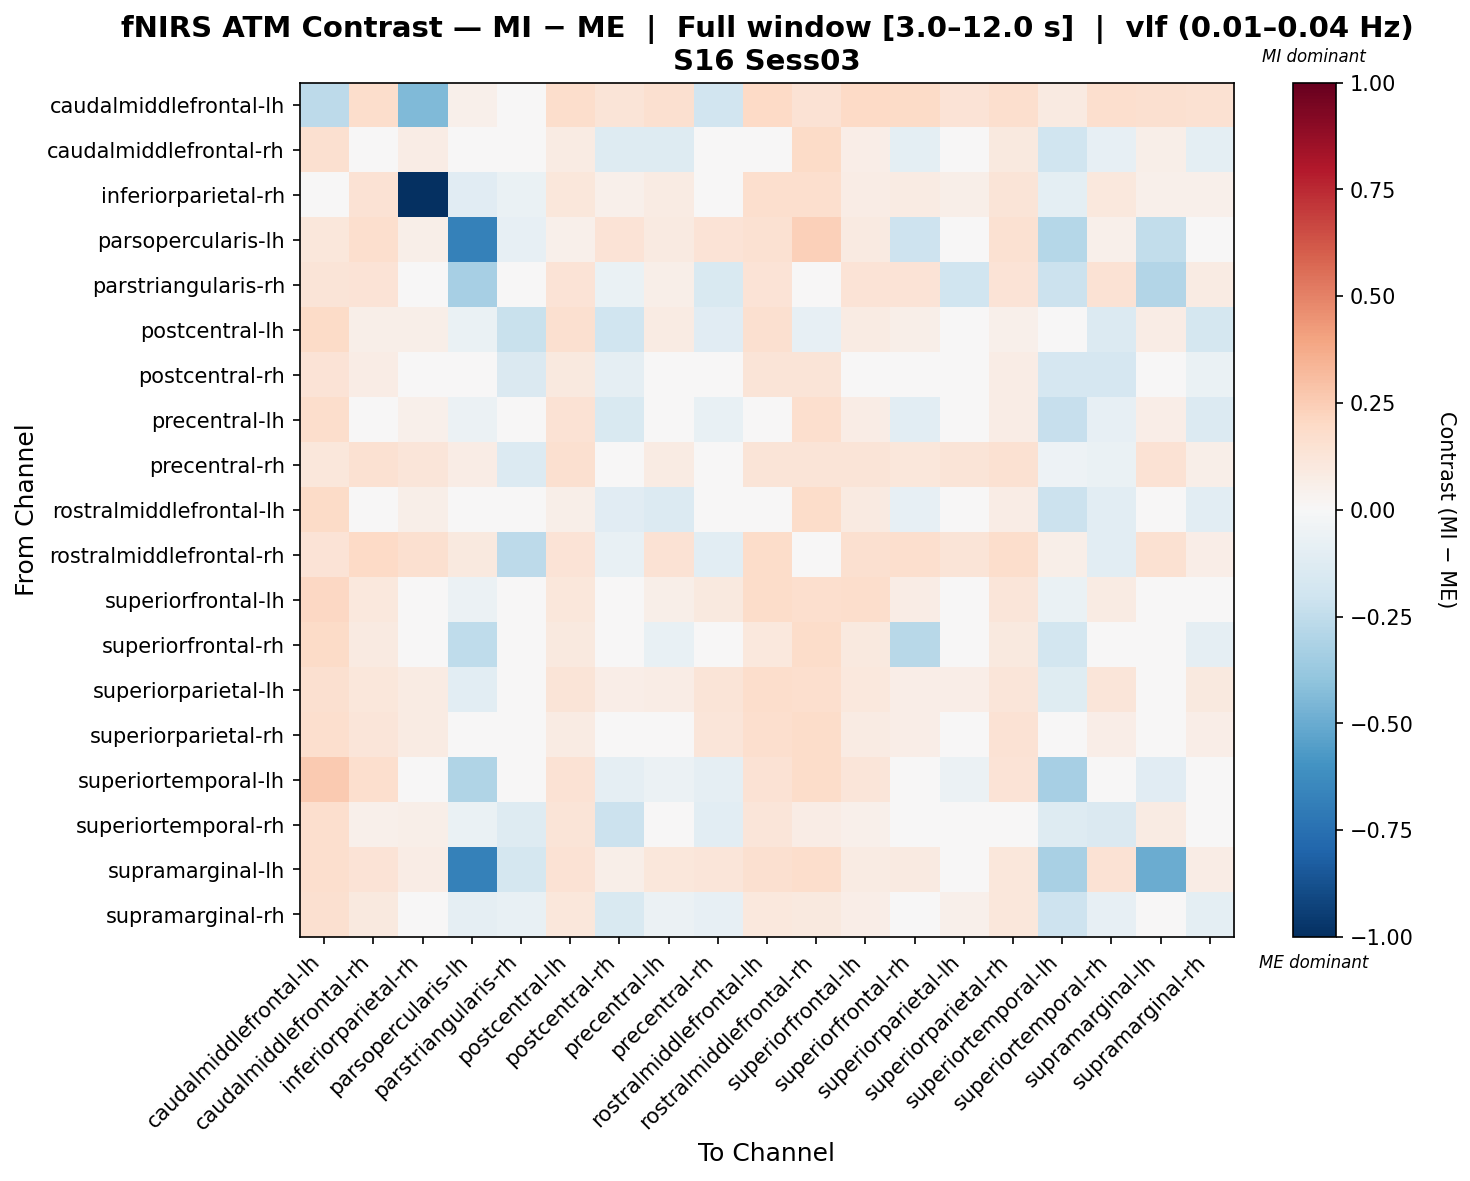

The data file committed next to this chart (first rows):
, caudalmiddlefrontal-lh, caudalmiddlefrontal-rh, inferiorparietal-rh, parsopercularis-lh, parstriangularis-rh, postcentral-lh, postcentral-rh, precentral-lh, precentral-rh, rostralmiddlefrontal-lh, rostralmiddlefrontal-rh, superiorfrontal-lh, superiorfrontal-rh, superiorparietal-lh, superiorparietal-rh, superiortemporal-lh, superiortemporal-rh, supramarginal-lh, supramarginal-rh
caudalmiddlefrontal-lh, -0.2602, 0.1744, -0.4437, 0.05342, 0.01147, 0.1768, 0.1293, 0.1616, -0.1884, 0.2019, 0.1477, 0.2008, 0.1928, 0.1354, 0.1651, 0.08915, 0.1671, 0.1591, 0.1523
caudalmiddlefrontal-rh, 0.1601, 0.04236, 0.07617, -0.02188, 0.01032, 0.08073, -0.1274, -0.1314, -0.03981, -0.006723, 0.1918, 0.06401, -0.0956, 0.01963, 0.09986, -0.2005, -0.08119, 0.05597, -0.09634
inferiorparietal-rh, -0.02361, 0.1457, -1.0, -0.1096, -0.06758, 0.1112, 0.05365, 0.0815, 0.01175, 0.1645, 0.1719, 0.07558, 0.07934, 0.06226, 0.1291, -0.1, 0.1074, 0.05443, 0.05254
parsopercularis-lh, 0.1165, 0.1702, 0.05957, -0.6778, -0.08067, 0.0517, 0.1392, 0.08629, 0.1362, 0.156, 0.2353, 0.08848, -0.2083, 0.005479, 0.1529, -0.2857, 0.05224, -0.2423, 0.04462
parstriangularis-rh, 0.1261, 0.1376, 0.03314, -0.3291, -0.009552, 0.1376, -0.06938, 0.05614, -0.1509, 0.1376, -0.0003726, 0.1376, 0.1376, -0.1985, 0.1376, -0.214, 0.1458, -0.2954, 0.08013
postcentral-lh, 0.1888, 0.06059, 0.05638, -0.06818, -0.2247, 0.1574, -0.1978, 0.08585, -0.1166, 0.1568, -0.0819, 0.07953, 0.06199, 0.04409, 0.05146, -0.02221, -0.1343, 0.07743, -0.1746
postcentral-rh, 0.1367, 0.07355, 0.02366, -0.02999, -0.1459, 0.1, -0.08762, -0.02293, -0.03562, 0.1268, 0.1294, 0.03814, 0.006556, 0.007154, 0.07232, -0.1699, -0.1668, 0.01031, -0.06582
precentral-lh, 0.1787, 0.04136, 0.05368, -0.05491, 0.01162, 0.1449, -0.1491, -0.03383, -0.0757, 0.03832, 0.1663, 0.07148, -0.1034, 0.02246, 0.07514, -0.2338, -0.08193, 0.06275, -0.1341
precentral-rh, 0.1145, 0.1524, 0.1228, 0.0723, -0.1334, 0.1568, -0.005998, 0.07931, 0.007179, 0.1257, 0.1255, 0.1306, 0.1146, 0.1303, 0.1522, -0.05293, -0.06253, 0.1413, 0.05546
rostralmiddlefrontal-lh, 0.1899, 0.0206, 0.06149, -0.02891, 0.01039, 0.05637, -0.1131, -0.1331, -0.04992, 0.04465, 0.1846, 0.08969, -0.08245, 0.04812, 0.07204, -0.2126, -0.1041, 0.04846, -0.1021
rostralmiddlefrontal-rh, 0.1351, 0.1983, 0.1617, 0.09411, -0.2579, 0.1395, -0.07032, 0.1469, -0.1069, 0.1854, 0.003258, 0.1565, 0.1706, 0.1278, 0.1746, 0.0553, -0.1072, 0.1493, 0.07
superiorfrontal-lh, 0.2044, 0.1082, 0.03529, -0.05579, 0.01171, 0.1129, 0.0256, 0.05759, 0.1003, 0.1868, 0.168, 0.1725, 0.07199, 0.02958, 0.1177, -0.06364, 0.08154, 0.01925, 0.0423
superiorfrontal-rh, 0.1906, 0.08704, 0.03277, -0.2569, 0.01174, 0.1001, -0.04741, -0.0706, 0.02198, 0.1079, 0.1854, 0.0977, -0.2771, 0.01335, 0.09848, -0.1847, -0.036, 0.01863, -0.09309
superiorparietal-lh, 0.1582, 0.1132, 0.08088, -0.1072, -0.03588, 0.1307, 0.0638, 0.07493, 0.1285, 0.1788, 0.1715, 0.1036, 0.0701, 0.06747, 0.123, -0.1249, 0.1174, 0.01604, 0.09588
superiorparietal-rh, 0.1642, 0.121, 0.07916, -0.02082, 0.0116, 0.07819, 0.0281, 0.03138, 0.1239, 0.1711, 0.1841, 0.08414, 0.06516, 0.03837, 0.1407, -0.04836, 0.06333, 0.04285, 0.06794
superiortemporal-lh, 0.2615, 0.1686, -0.01592, -0.3023, -0.04656, 0.141, -0.09327, -0.05833, -0.09328, 0.1411, 0.1846, 0.1221, 0.02514, -0.06001, 0.1335, -0.335, -0.04153, -0.1094, -0.02198
superiortemporal-rh, 0.171, 0.05206, 0.05474, -0.06551, -0.1255, 0.1257, -0.2111, -0.003018, -0.1036, 0.1249, 0.0728, 0.05161, -0.005751, 0.03172, 0.04127, -0.1289, -0.1412, 0.08081, -0.02192
supramarginal-lh, 0.1706, 0.1336, 0.07259, -0.6745, -0.1768, 0.1459, 0.06048, 0.1104, 0.1202, 0.1594, 0.1735, 0.08056, 0.08905, 0.02569, 0.1126, -0.3222, 0.1452, -0.4994, 0.07326
supramarginal-rh, 0.1574, 0.1015, 0.03348, -0.08994, -0.07145, 0.1115, -0.1524, -0.05512, -0.08399, 0.1043, 0.1004, 0.06849, -0.03938, 0.05185, 0.1111, -0.2061, -0.08177, 0.04061, -0.1006
